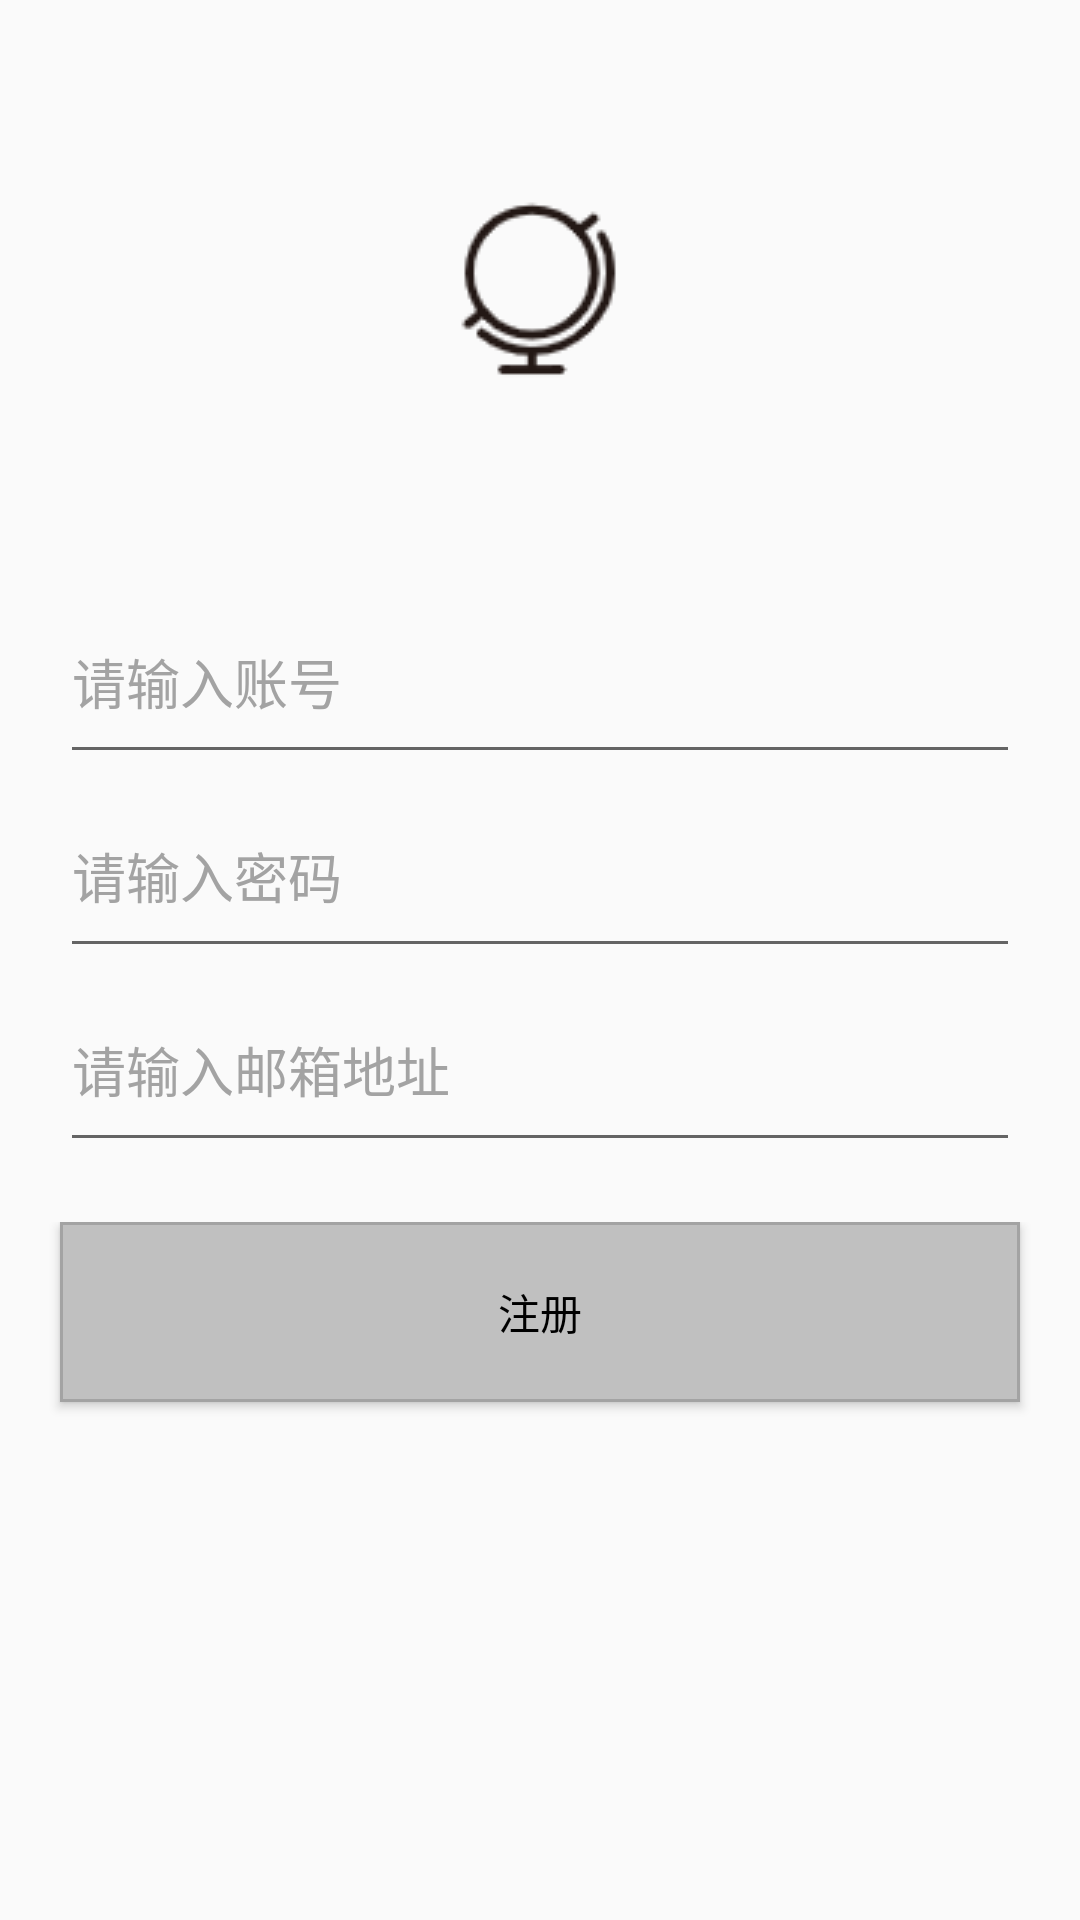

Produce the Android XML layout that renders to this screen, including the resource entries it uses.
<!-- AndroidManifest.xml: application theme AppTheme -->
<!-- res/layout/activity_register.xml -->
<?xml version="1.0" encoding="utf-8"?>
<LinearLayout
    xmlns:android="http://schemas.android.com/apk/res/android"
    android:layout_width="match_parent"
    android:layout_height="match_parent"
    android:orientation="vertical">

    <RelativeLayout
        android:layout_width="match_parent"
        android:layout_height="0dp"
        android:layout_weight="1">
        <ImageView
            android:layout_width="64dp"
            android:layout_height="64dp"
            android:layout_centerInParent="true"
            android:src="@drawable/log"/>

    </RelativeLayout>

    <LinearLayout
        android:layout_width="match_parent"
        android:layout_height="0dp"
        android:layout_weight="1"
        android:orientation="vertical">
        <EditText
            android:id="@+id/et_username_register"
            android:layout_width="match_parent"
            android:layout_height="0dp"
            android:layout_weight="1"
            android:layout_marginHorizontal="20dp"
            android:singleLine="true"
            android:textColor="#000000"
            android:textColorHint="#a3a3a3"
            android:hint="@string/input_id"/>
        <EditText
            android:id="@+id/et_psw_register"
            android:layout_width="match_parent"
            android:layout_height="0dp"
            android:layout_weight="1"
            android:layout_marginHorizontal="20dp"
            android:singleLine="true"
            android:textColor="#000000"
            android:textColorHint="#a3a3a3"
            android:hint="@string/input_psw"
            android:inputType="textPassword"/>

        <EditText
            android:id="@+id/et_email_register"
            android:layout_width="match_parent"
            android:layout_height="0dp"
            android:layout_weight="1"
            android:layout_marginHorizontal="20dp"
            android:singleLine="true"
            android:textColor="#000000"
            android:textColorHint="#a3a3a3"
            android:hint="@string/input_email"
            android:inputType="textEmailAddress"/>

    </LinearLayout>
    <RelativeLayout
        android:layout_width="match_parent"
        android:layout_height="0dp"
        android:layout_weight="1.2"
        android:layout_marginTop="20dp">

        <Button
            android:id="@+id/btn_register_register"
            android:layout_width="match_parent"
            android:layout_height="60dp"
            android:layout_marginHorizontal="20dp"
            android:hint="@string/register"
            android:textColorHint="#000000"
            android:background="@drawable/btn_login_style"/>

    </RelativeLayout>
</LinearLayout>
<!-- resources referenced by this layout -->
<resources>
  <!-- drawable btn_login_style (drawable) -->
  <?xml version="1.0" encoding="utf-8"?>
  <shape xmlns:android="http://schemas.android.com/apk/res/android">
      <stroke android:width="1dp" android:color="#a3a3a3" />
      <solid android:color="#C0C0C0"/>
  </shape>
  <!-- drawable log: png bitmap (drawable, 2830 bytes) -->
  <string name="input_email">请输入邮箱地址</string>
  <string name="input_id">请输入账号</string>
  <string name="input_psw">请输入密码</string>
  <string name="register">注册</string>
  <style name="AppTheme" parent="Theme.AppCompat.Light.DarkActionBar">
          
          <item name="colorPrimary">@color/colorPrimary</item>
          <item name="colorPrimaryDark">@color/colorPrimaryDark</item>
          <item name="colorAccent">@color/colorAccent</item>
      </style>
  <color name="colorPrimary">#008577</color>
  <color name="colorPrimaryDark">#00574B</color>
  <color name="colorAccent">#D81B60</color>
</resources>
